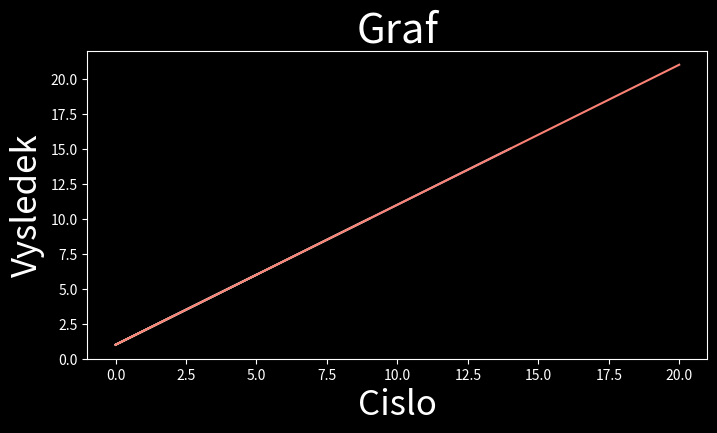

Generate this figure with matplotlib:
"""
Úkol na NumPy a matplotlib:

1.) Vytvořte šest polí čísel.Všechny čísla od jedné do dvaceti, 
pak ta samá čísla, ale o jedna větší, pak o dva větší, pak o tři větší,
o čtyři větší a o pět větší.
(Pokud nechcete pracovat s NumPy, můžou to být i pytonovské listy.)

2.) Vytvořte graf v matplotlibu. Ukažte na něm všech šest polí čísel pod sebou.
Odlište je barvou, stylem čáry, vyzkoušejte různou šířku čáry. 
Nastavte grafu titulek, popis osy X a Y. Titulku a popiskům nastavte
velikost fontu a barvu. Nasvtavte velikost popisků na osách.
Nastavte jednotlivým čarám popisky a zobrazte legendu.

3.) Najděte si (třeba na w3schools), jak nastavovat nějaké z věcí 
z předchozího bodu. Např. styl čáry se dá nastavit celým slovem i zkratkou
a i jeho hodnoty mají celá slova nebo zkratky. 
Najděte si pár zkratek a vyzkoušejte je.

4.) (Volitelné, spíše pro zábavu.) 
Projděte si barevné mapy v dokumentaci matplotlibu a některé z nich použijte
v kódu, co jsme dělali na hodině.
"""

import matplotlib.pyplot as plt
import numpy as np 


pole1 = np.array(1)
pole2 = np.arange(1,4)
pole3 = np.arange(1,7)
pole4 = np.arange(1,11)
pole5 = np.arange(1,16)
pole6 = np.arange(1,22)

print(pole1)
print(pole2)
print(pole3)
print(pole4)
print(pole5)
print(pole6)

plt.style.use('dark_background')
fig, ax = plt.subplots(figsize=(8, 4),facecolor='#1CC4AF')

ax.plot(pole1, color='tab:blue')
ax.plot(pole2, color='tab:orange')
ax.plot(pole3,)
ax.plot(pole4)
ax.plot(pole5)
ax.plot(pole6)
ax.set_title("Graf", fontsize=30)

ax.set_ylabel("Vysledek", fontsize=25)
ax.set_xlabel("Cislo", fontsize=25)

plt.show()
